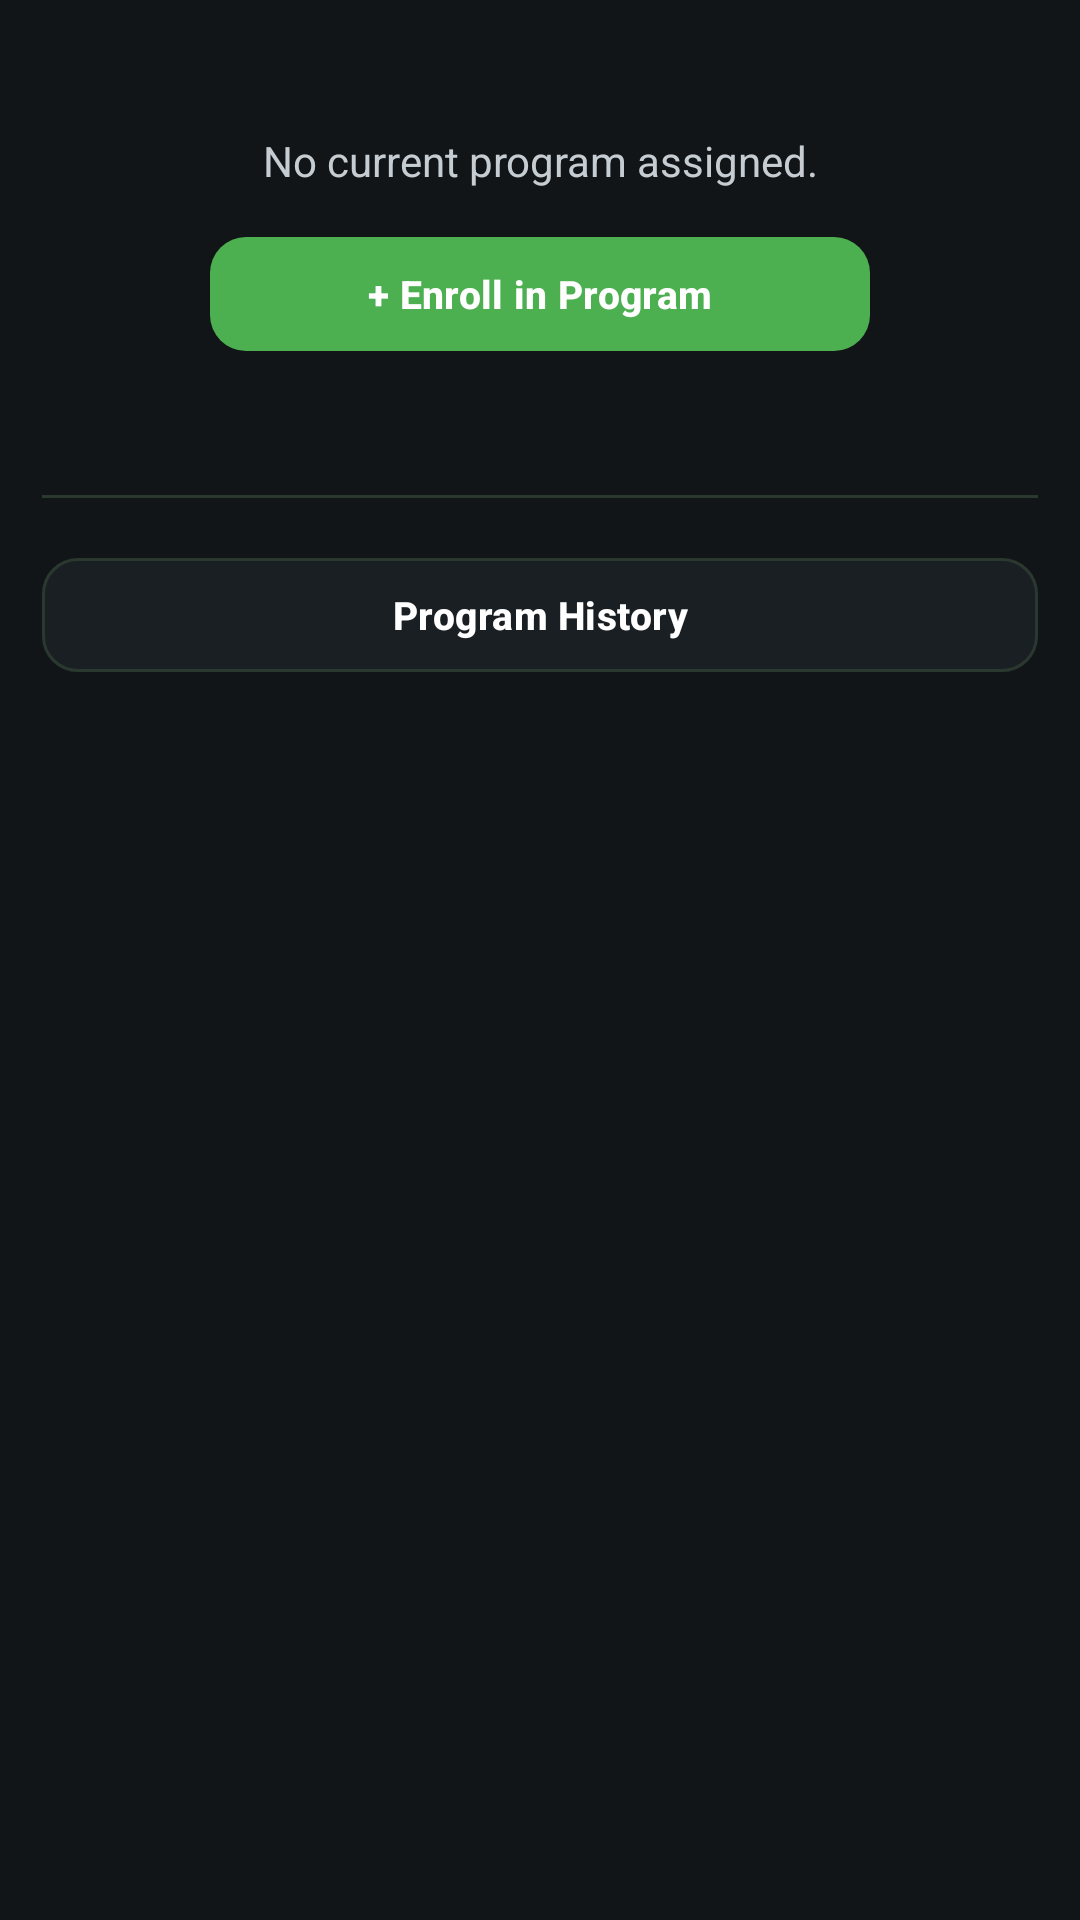

The Android layout XML behind this screen, and the referenced resources:
<!-- AndroidManifest.xml: application theme Theme.GymManagementUI -->
<!-- res/layout/fragment_member_program.xml -->
<?xml version="1.0" encoding="utf-8"?>
<ScrollView xmlns:android="http://schemas.android.com/apk/res/android"
    xmlns:app="http://schemas.android.com/apk/res-auto"
    android:layout_width="match_parent"
    android:layout_height="match_parent"
    android:background="@color/login_background"
    android:fillViewport="true"
    android:scrollbars="none">

    <LinearLayout
        android:layout_width="match_parent"
        android:layout_height="wrap_content"
        android:orientation="vertical"
        android:paddingStart="14dp"
        android:paddingTop="8dp"
        android:paddingEnd="14dp"
        android:paddingBottom="16dp">

        <LinearLayout
            android:id="@+id/layoutProgramEmptyState"
            android:layout_width="match_parent"
            android:layout_height="wrap_content"
            android:gravity="center"
            android:orientation="vertical"
            android:paddingTop="36dp"
            android:paddingBottom="28dp">

            <TextView
                android:id="@+id/txtNoCurrentProgram"
                android:layout_width="match_parent"
                android:layout_height="wrap_content"
                android:gravity="center"
                android:text="No current program assigned."
                android:textColor="@color/text_secondary"
                android:textSize="14sp" />

            <com.google.android.material.button.MaterialButton
                android:id="@+id/btnAddProgram"
                android:layout_width="220dp"
                android:layout_height="46dp"
                android:layout_marginTop="12dp"
                android:text="+ Enroll in Program"
                android:textAllCaps="false"
                android:textColor="@android:color/white"
                android:textSize="13sp"
                android:textStyle="bold"
                app:backgroundTint="@color/green_primary"
                app:cornerRadius="12dp" />
        </LinearLayout>

        <LinearLayout
            android:id="@+id/layoutStandalonePrograms"
            android:layout_width="match_parent"
            android:layout_height="wrap_content"
            android:orientation="vertical" />

        <View
            android:id="@+id/dividerProgramHistory"
            android:layout_width="match_parent"
            android:layout_height="1dp"
            android:layout_marginTop="16dp"
            android:background="@color/border_color" />

        <com.google.android.material.button.MaterialButton
            android:id="@+id/btnProgramHistory"
            android:layout_width="match_parent"
            android:layout_height="46dp"
            android:layout_marginTop="16dp"
            android:text="Program History"
            android:textAllCaps="false"
            android:textColor="@color/text_primary"
            android:textSize="13sp"
            android:textStyle="bold"
            app:backgroundTint="@color/login_card"
            app:cornerRadius="12dp"
            app:strokeColor="@color/border_color"
            app:strokeWidth="1dp" />
    </LinearLayout>
</ScrollView>
<!-- resources referenced by this layout -->
<resources>
  <color name="border_color">#2A3830</color>
  <color name="green_primary">#4CAF50</color>
  <color name="login_background">#111518</color>
  <color name="login_card">#1A1F23</color>
  <color name="text_primary">#FFFFFF</color>
  <color name="text_secondary">#C6CDD2</color>
  <style name="Theme.GymManagementUI" parent="Base.Theme.GymManagementUI" />
  <style name="Base.Theme.GymManagementUI" parent="Theme.Material3.DayNight.NoActionBar">
          
          
      </style>
</resources>
